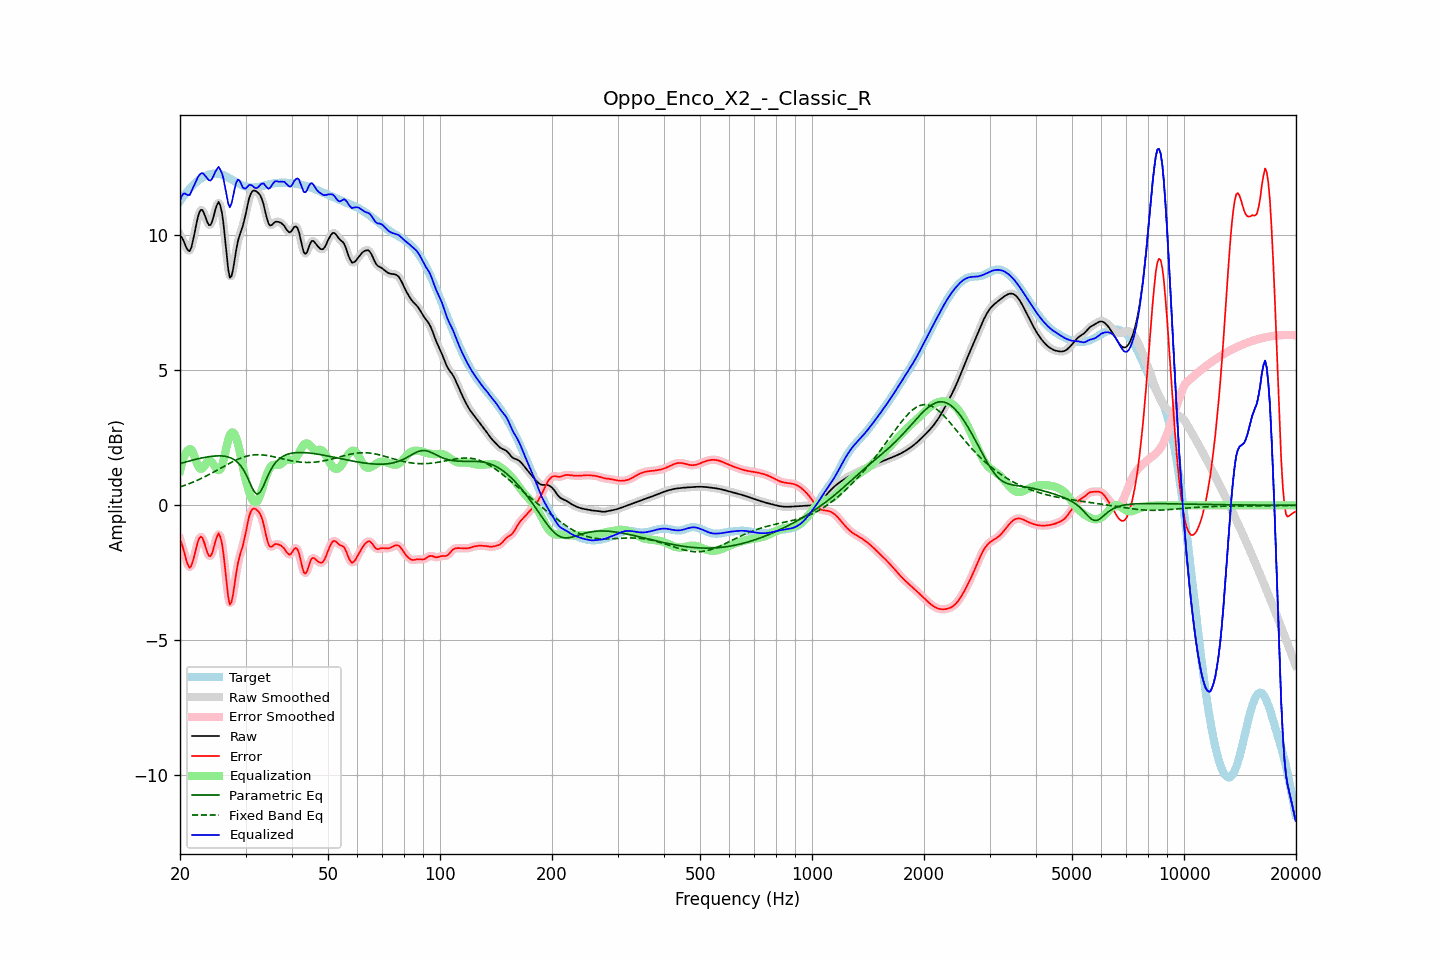

The table this chart was drawn from, first rows:
frequency, raw, error, smoothed, error_smoothed, equalization, parametric_eq, fixed_band_eq, equalized_raw, equalized_smoothed, target
20.00, 9.99, -1.27, 10.02, -1.24, 1.28, 1.54, 0.68, 11.26, 11.30, 11.26
20.20, 9.93, -1.42, 9.90, -1.44, 1.51, 1.56, 0.70, 11.44, 11.41, 11.34
20.40, 9.82, -1.60, 9.79, -1.64, 1.71, 1.58, 0.72, 11.53, 11.49, 11.42
20.61, 9.68, -1.82, 9.68, -1.82, 1.86, 1.60, 0.74, 11.54, 11.54, 11.50
20.81, 9.53, -2.05, 9.53, -2.04, 1.98, 1.61, 0.76, 11.51, 11.51, 11.58
21.02, 9.44, -2.21, 9.43, -2.21, 2.05, 1.63, 0.78, 11.49, 11.48, 11.65
21.23, 9.41, -2.31, 9.44, -2.28, 2.08, 1.64, 0.81, 11.49, 11.52, 11.72
21.44, 9.54, -2.25, 9.55, -2.23, 2.07, 1.66, 0.83, 11.61, 11.62, 11.78
21.66, 9.78, -2.06, 9.77, -2.08, 1.96, 1.68, 0.86, 11.74, 11.73, 11.84
21.87, 10.06, -1.85, 10.06, -1.84, 1.81, 1.69, 0.88, 11.87, 11.87, 11.90
22.09, 10.36, -1.60, 10.36, -1.60, 1.65, 1.71, 0.91, 12.01, 12.01, 11.96
22.31, 10.64, -1.37, 10.63, -1.38, 1.49, 1.72, 0.93, 12.13, 12.12, 12.01
22.54, 10.84, -1.22, 10.83, -1.22, 1.39, 1.73, 0.96, 12.23, 12.22, 12.05
22.76, 10.94, -1.16, 10.93, -1.17, 1.35, 1.75, 0.99, 12.29, 12.28, 12.10
22.99, 10.93, -1.21, 10.91, -1.23, 1.37, 1.76, 1.02, 12.30, 12.28, 12.14
23.22, 10.80, -1.37, 10.80, -1.37, 1.44, 1.77, 1.05, 12.25, 12.25, 12.17
23.45, 10.64, -1.56, 10.64, -1.56, 1.54, 1.78, 1.08, 12.18, 12.18, 12.20
23.69, 10.48, -1.74, 10.48, -1.74, 1.62, 1.79, 1.11, 12.10, 12.10, 12.22
23.92, 10.37, -1.87, 10.39, -1.86, 1.66, 1.80, 1.14, 12.03, 12.05, 12.25
24.16, 10.38, -1.88, 10.40, -1.87, 1.65, 1.81, 1.17, 12.02, 12.04, 12.26
24.40, 10.50, -1.77, 10.52, -1.76, 1.59, 1.82, 1.20, 12.09, 12.10, 12.27
24.65, 10.72, -1.56, 10.71, -1.57, 1.50, 1.82, 1.23, 12.21, 12.21, 12.28
24.89, 10.95, -1.33, 10.95, -1.34, 1.40, 1.83, 1.27, 12.35, 12.35, 12.28
25.14, 11.12, -1.16, 11.13, -1.15, 1.33, 1.83, 1.30, 12.45, 12.45, 12.28
25.39, 11.23, -1.04, 11.19, -1.08, 1.30, 1.83, 1.33, 12.53, 12.49, 12.27
25.65, 11.11, -1.15, 11.11, -1.15, 1.33, 1.83, 1.37, 12.43, 12.44, 12.26
25.91, 10.86, -1.38, 10.85, -1.39, 1.44, 1.83, 1.40, 12.30, 12.30, 12.24
26.16, 10.45, -1.77, 10.42, -1.80, 1.66, 1.82, 1.43, 12.10, 12.07, 12.22
26.43, 9.88, -2.32, 9.87, -2.33, 1.92, 1.81, 1.47, 11.80, 11.79, 12.19
26.69, 9.28, -2.88, 9.27, -2.90, 2.19, 1.80, 1.50, 11.47, 11.46, 12.17
26.96, 8.74, -3.40, 8.77, -3.37, 2.43, 1.79, 1.53, 11.17, 11.20, 12.13
27.23, 8.43, -3.67, 8.49, -3.61, 2.60, 1.77, 1.56, 11.03, 11.10, 12.10
27.50, 8.48, -3.59, 8.49, -3.58, 2.69, 1.74, 1.59, 11.17, 11.18, 12.07
27.77, 8.73, -3.30, 8.72, -3.31, 2.69, 1.71, 1.62, 11.42, 11.42, 12.03
28.05, 9.09, -2.90, 9.08, -2.91, 2.63, 1.68, 1.65, 11.72, 11.71, 11.99
28.33, 9.46, -2.50, 9.44, -2.52, 2.49, 1.63, 1.68, 11.95, 11.93, 11.96
28.62, 9.77, -2.16, 9.75, -2.18, 2.29, 1.58, 1.71, 12.06, 12.04, 11.93
28.90, 9.98, -1.91, 9.98, -1.92, 2.04, 1.52, 1.73, 12.02, 12.01, 11.89
29.19, 10.16, -1.70, 10.16, -1.70, 1.75, 1.45, 1.75, 11.91, 11.91, 11.86
29.48, 10.32, -1.51, 10.35, -1.49, 1.45, 1.36, 1.78, 11.77, 11.79, 11.84
29.78, 10.56, -1.26, 10.56, -1.25, 1.17, 1.26, 1.80, 11.73, 11.73, 11.82
30.08, 10.81, -0.99, 10.82, -0.97, 0.92, 1.15, 1.81, 11.73, 11.74, 11.80
30.38, 11.10, -0.68, 11.10, -0.69, 0.69, 1.03, 1.83, 11.80, 11.79, 11.78
30.68, 11.36, -0.42, 11.34, -0.43, 0.50, 0.89, 1.84, 11.86, 11.84, 11.77
30.99, 11.53, -0.24, 11.52, -0.25, 0.33, 0.76, 1.85, 11.86, 11.86, 11.77
31.30, 11.62, -0.14, 11.62, -0.14, 0.21, 0.64, 1.86, 11.83, 11.83, 11.76
31.61, 11.65, -0.11, 11.65, -0.11, 0.13, 0.52, 1.87, 11.78, 11.78, 11.77
31.93, 11.64, -0.14, 11.64, -0.13, 0.11, 0.46, 1.87, 11.74, 11.75, 11.77
32.24, 11.60, -0.18, 11.61, -0.17, 0.15, 0.41, 1.87, 11.75, 11.76, 11.78
32.57, 11.55, -0.24, 11.55, -0.24, 0.25, 0.44, 1.87, 11.80, 11.80, 11.79
32.89, 11.47, -0.33, 11.46, -0.34, 0.40, 0.50, 1.87, 11.87, 11.86, 11.80
33.22, 11.32, -0.49, 11.32, -0.50, 0.58, 0.61, 1.87, 11.91, 11.90, 11.82
33.55, 11.14, -0.69, 11.12, -0.71, 0.78, 0.73, 1.86, 11.91, 11.90, 11.83
33.89, 10.88, -0.97, 10.88, -0.97, 0.96, 0.87, 1.86, 11.84, 11.84, 11.85
34.23, 10.64, -1.22, 10.64, -1.22, 1.13, 1.01, 1.85, 11.77, 11.77, 11.86
34.57, 10.44, -1.44, 10.46, -1.42, 1.28, 1.14, 1.84, 11.72, 11.74, 11.88
34.92, 10.36, -1.53, 10.37, -1.52, 1.39, 1.26, 1.83, 11.75, 11.76, 11.89
35.27, 10.37, -1.53, 10.37, -1.53, 1.46, 1.37, 1.81, 11.84, 11.83, 11.90
35.62, 10.42, -1.49, 10.42, -1.49, 1.50, 1.47, 1.80, 11.93, 11.92, 11.92
35.97, 10.49, -1.44, 10.47, -1.45, 1.51, 1.55, 1.79, 11.99, 11.98, 11.92
... 635 more rows
